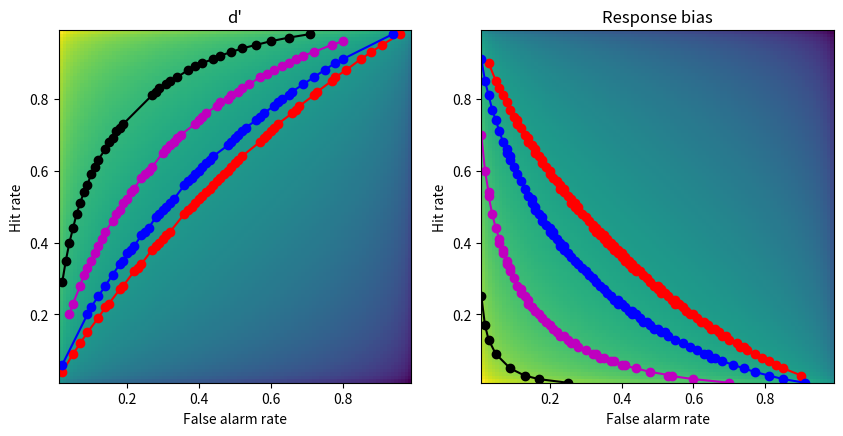

The script that saved this image:
import numpy as np
import matplotlib.pyplot as plt
import scipy.stats as stats

## first, re-create the dp and rb matrices from previous lectures

x  = np.arange(.01,1,.01)
dp = np.tile(stats.norm.ppf(x),(99,1)).T - np.tile(stats.norm.ppf(x),(99,1))
rb = -( np.tile(stats.norm.ppf(x),(99,1)).T + np.tile(stats.norm.ppf(x),(99,1)) )/2

## create the 2D bias spaces and plot their ROC curves

rb2plot = [.3, .5, .9, 1.5] # d'/bias levels 
tol = .01 # tolerance for matching levels
colorz = 'rbmk'

# setup the figure
fig,ax = plt.subplots(1,2,figsize=(10,5))

# show the 2D spaces
ax[0].imshow(dp,extent=[x[0],x[-1],x[0],x[-1]],origin='lower')
ax[0].set_xlabel('False alarm rate')
ax[0].set_ylabel('Hit rate')
ax[0].set_title("d'")

ax[1].imshow(rb,extent=[x[0],x[-1],x[0],x[-1]],origin='lower')
ax[1].set_xlabel('False alarm rate')
ax[1].set_ylabel('Hit rate')
ax[1].set_title('Response bias')



### now draw the isocontours
for i in range(len(rb2plot)):
    
    # find d' points
    idx = np.where((dp>rb2plot[i]-tol) & (dp<rb2plot[i]+tol))
    ax[0].plot(x[idx[1]],x[idx[0]],'o-',color=colorz[i])
    
    # find bias points
    idx = np.where((rb>rb2plot[i]-tol) & (rb<rb2plot[i]+tol))
    ax[1].plot(x[idx[1]],x[idx[0]],'o-',color=colorz[i])


plt.show()